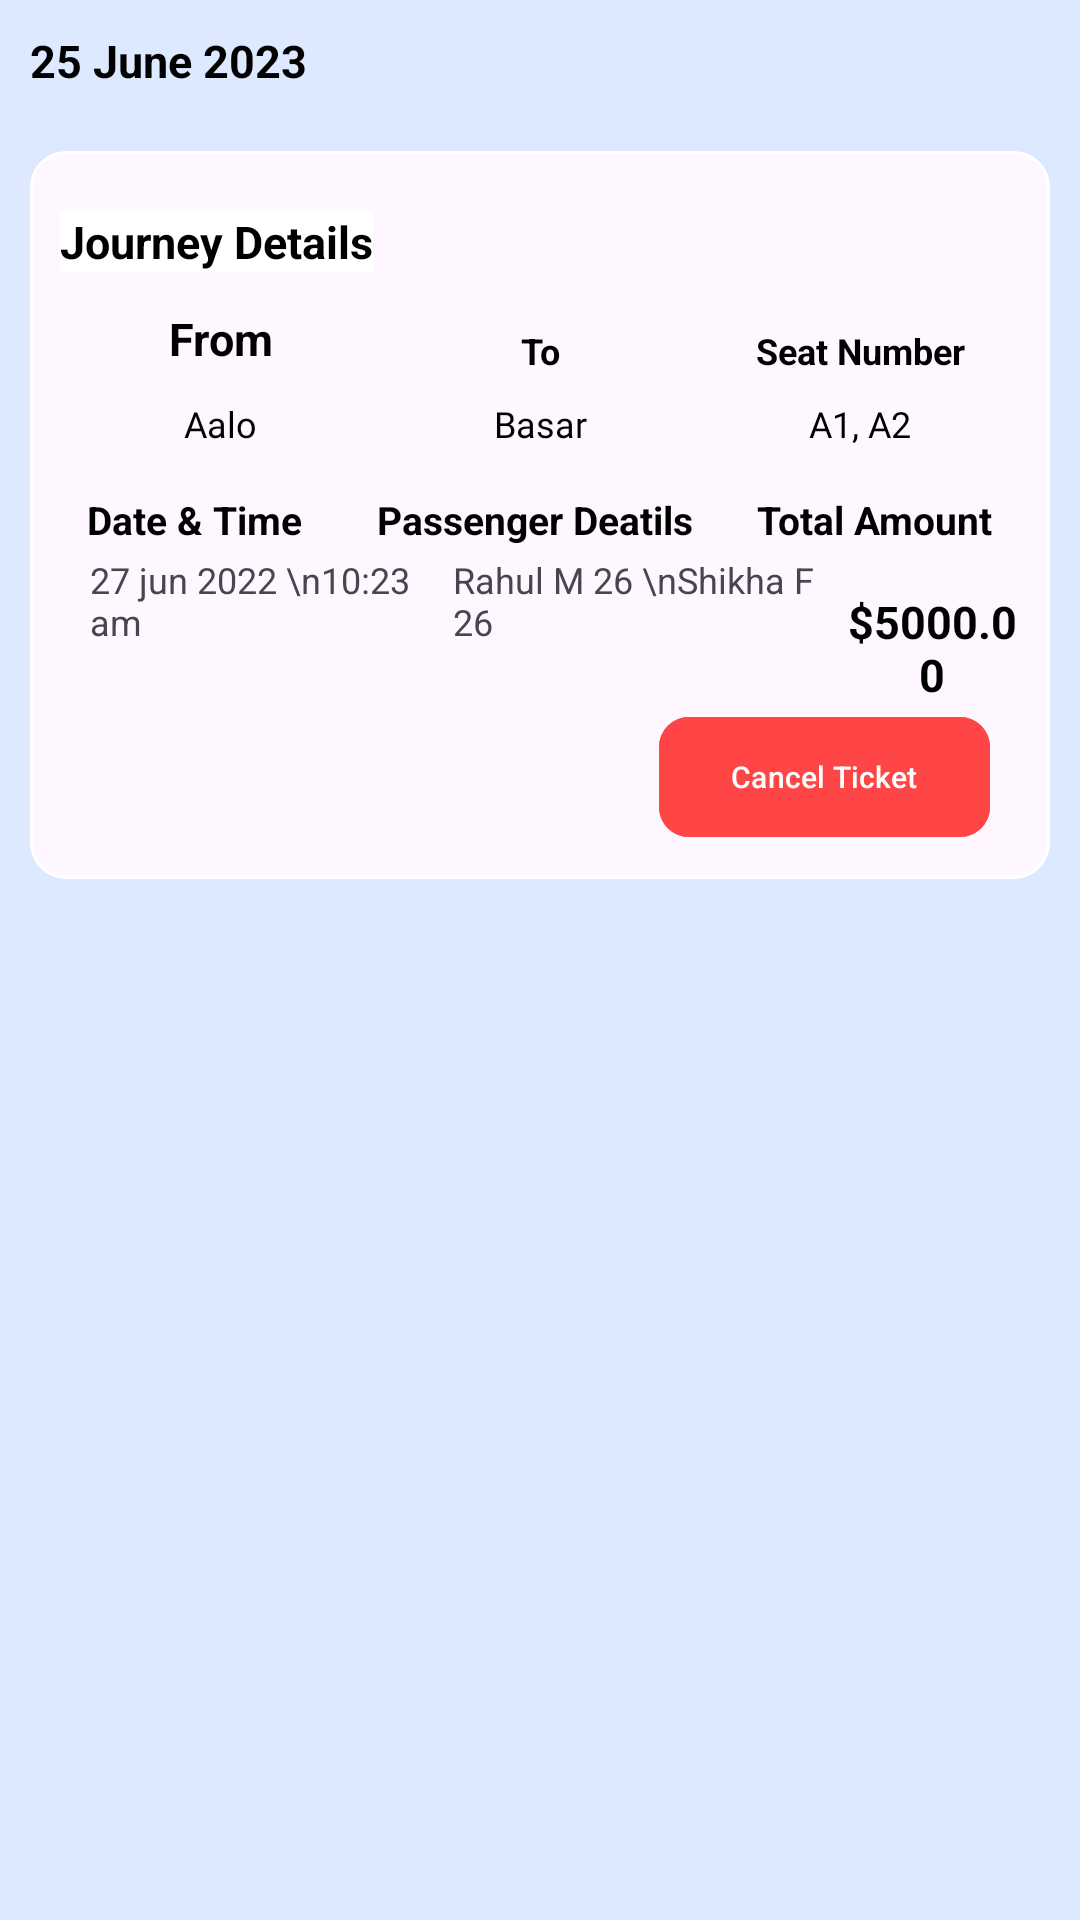

This screen was rendered from an Android layout file. Write that file and the resources it references.
<!-- AndroidManifest.xml: application theme Theme.ItaMoto -->
<!-- res/layout/fragment_upcoming_journey.xml -->
<FrameLayout xmlns:android="http://schemas.android.com/apk/res/android"
    xmlns:tools="http://schemas.android.com/tools"
    android:layout_width="match_parent"
    android:layout_height="match_parent"
    xmlns:app="http://schemas.android.com/apk/res-auto"
    tools:context="fragment.UpcomingJourneyFragment">

  <RelativeLayout
      android:layout_width="match_parent"
      android:layout_height="match_parent"
      android:background ="@color/background">

<LinearLayout
    android:layout_width="match_parent"
    android:layout_height="wrap_content"
    android:orientation="vertical">
    <TextView
        android:layout_width="wrap_content"
        android:layout_height="wrap_content"
        android:text="25 June 2023"
        android:textColor="@color/black"
        android:textSize="15dp"
        android:layout_margin="10dp"
        android:textStyle="bold"/>

    <com.google.android.material.card.MaterialCardView
        android:layout_width="match_parent"
        android:id="@+id/matcart"
        android:layout_height="wrap_content"
        app:strokeColor="@color/white"
        android:elevation="20dp"
        android:layout_marginStart="10dp"
        android:layout_marginTop="10dp"
        android:layout_marginEnd="10dp"
        android:layout_marginBottom="10dp">

        <LinearLayout
            android:layout_width="match_parent"
            android:layout_height="wrap_content"
            android:orientation="vertical"
            android:layout_margin="10dp">

            <TextView
                android:layout_width="wrap_content"
                android:layout_height="wrap_content"
                android:text="Journey Details"
                android:textColor="@color/black"
                android:textSize="15dp"
                android:layout_marginTop="10dp"
                android:background="@color/white"
                android:textStyle="bold"/>


            <LinearLayout
                android:layout_width="match_parent"
                android:layout_height="wrap_content"
                android:orientation="horizontal"
                android:weightSum="3">

                <TextView
                    android:layout_width="match_parent"
                    android:layout_height="wrap_content"
                    android:text="From"
                    android:textColor="@color/black"
                    android:textSize="15dp"
                    android:gravity="center"
                    android:layout_marginTop="12dp"
                    android:textStyle="bold"
                    android:layout_weight="1"/>
                <TextView
                    android:layout_width="match_parent"
                    android:layout_height="wrap_content"
                    android:text="To"
                    android:textColor="@color/black"
                    android:textSize="12dp"
                    android:layout_marginTop="15dp"
                    android:textStyle="bold"
                    android:gravity="center"
                    android:layout_weight="1"/>
                <TextView
                    android:layout_width="match_parent"
                    android:layout_height="wrap_content"
                    android:text="Seat Number"
                    android:textColor="@color/black"
                    android:textSize="12dp"
                    android:gravity="center"
                    android:layout_marginTop="15dp"
                    android:textStyle="bold"
                    android:layout_weight="1"/>
            </LinearLayout>
            <LinearLayout
                android:layout_width="match_parent"
                android:layout_height="wrap_content"
                android:orientation="horizontal"
                android:layout_marginTop="10dp"
                android:weightSum="3">

                <TextView
                    android:layout_width="match_parent"
                    android:layout_height="wrap_content"
                    android:text="Aalo"
                    android:fontFamily="@font/poppins"
                    android:textColor="@color/black"
                    android:textSize="12dp"
                    android:gravity="center"
                    android:textStyle="normal"
                    android:layout_weight="1"/>
                <TextView
                    android:layout_width="match_parent"
                    android:layout_height="wrap_content"
                    android:text="Basar"
                    android:textColor="@color/black"
                    android:textSize="12dp"
                    android:textStyle="normal"
                    android:gravity="center"
                    android:fontFamily="@font/poppins"
                    android:layout_weight="1"/>
                <TextView
                    android:layout_width="match_parent"
                    android:layout_height="wrap_content"
                    android:text="A1, A2"
                    android:textColor="@color/black"
                    android:textSize="12dp"
                    android:fontFamily="@font/poppins"
                    android:gravity="center"
                    android:textStyle="normal"
                    android:layout_weight="1"/>
            </LinearLayout>
            <LinearLayout
                android:layout_width="match_parent"
                android:layout_height="wrap_content"
                android:orientation="horizontal"
                android:weightSum="3">

                <TextView
                    android:layout_width="wrap_content"
                    android:layout_height="wrap_content"
                    android:layout_marginTop="15dp"
                    android:layout_weight="1"
                    android:text="Date &amp; Time  "
                    android:textColor="@color/black"
                    android:textSize="13dp"
                    android:gravity="center"
                    android:textStyle="bold" />

                <TextView
                    android:layout_width="wrap_content"
                    android:layout_height="wrap_content"
                    android:text="Passenger Deatils "
                    android:textColor="@color/black"
                    android:textSize="13dp"
                    android:gravity="center"
                    android:layout_marginTop="15dp"
                    android:textStyle="bold"
                    android:layout_weight="1"/>
                <TextView
                    android:layout_width="wrap_content"
                    android:layout_height="wrap_content"
                    android:text="Total Amount"
                    android:textColor="@color/black"
                    android:textSize="13dp"
                    android:gravity="center"
                    android:layout_marginTop="15dp"
                    android:textStyle="bold"
                    android:layout_weight="1"/>
            </LinearLayout>
            <LinearLayout
                android:layout_width="match_parent"
                android:layout_height="wrap_content"
                android:orientation="horizontal"
                android:weightSum="3">

                <TextView
                    android:layout_width="wrap_content"
                    android:layout_height="wrap_content"
                    android:layout_weight="1"
                    android:layout_marginStart="10dp"
                    android:text="27 jun 2022 \n10:23 am"
                    android:textSize="12dp"

                    android:textStyle="normal" />

                <TextView
                    android:layout_width="wrap_content"
                    android:layout_height="wrap_content"
                    android:layout_weight="1"
                    android:text="Rahul M 26 \nShikha F 26"
                    android:textSize="12dp"
                    android:textStyle="normal" />
                <TextView
                    android:layout_width="wrap_content"
                    android:layout_height="wrap_content"
                    android:text="$5000.00"
                    android:textColor="@color/black"
                    android:textSize="15dp"
                    android:gravity="center"
                    android:layout_marginTop="15dp"
                    android:textStyle="bold"
                    android:layout_weight="1"/>
            </LinearLayout>
            <RelativeLayout
                android:layout_width="match_parent"
                android:layout_height="wrap_content">

                <com.google.android.material.button.MaterialButton
                    android:id="@+id/back_to_home_btn"
                    android:layout_width="wrap_content"
                    android:layout_height="wrap_content"
                    android:layout_alignParentEnd="true"
                    android:layout_gravity="center"
                    android:layout_marginStart="10dp"
                    android:layout_marginEnd="10dp"
                    android:backgroundTint="@color/red"
                    android:text="Cancel Ticket"
                    android:textColor="@color/white"
                    android:textSize="10dp"
                    app:cornerRadius="10dp" />


            </RelativeLayout>

        </LinearLayout>
    </com.google.android.material.card.MaterialCardView>

</LinearLayout>
  </RelativeLayout>
</FrameLayout>
<!-- resources referenced by this layout -->
<resources>
  <color name="background">#DDE9FF</color>
  <color name="black">#FF000000</color>
  <color name="red">#FF4545</color>
  <color name="white">#FFFFFFFF</color>
  <style name="Theme.ItaMoto" parent="Base.Theme.ItaMoto" />
  <style name="Base.Theme.ItaMoto" parent="Theme.Material3.DayNight.NoActionBar">
          
          
      </style>
</resources>
